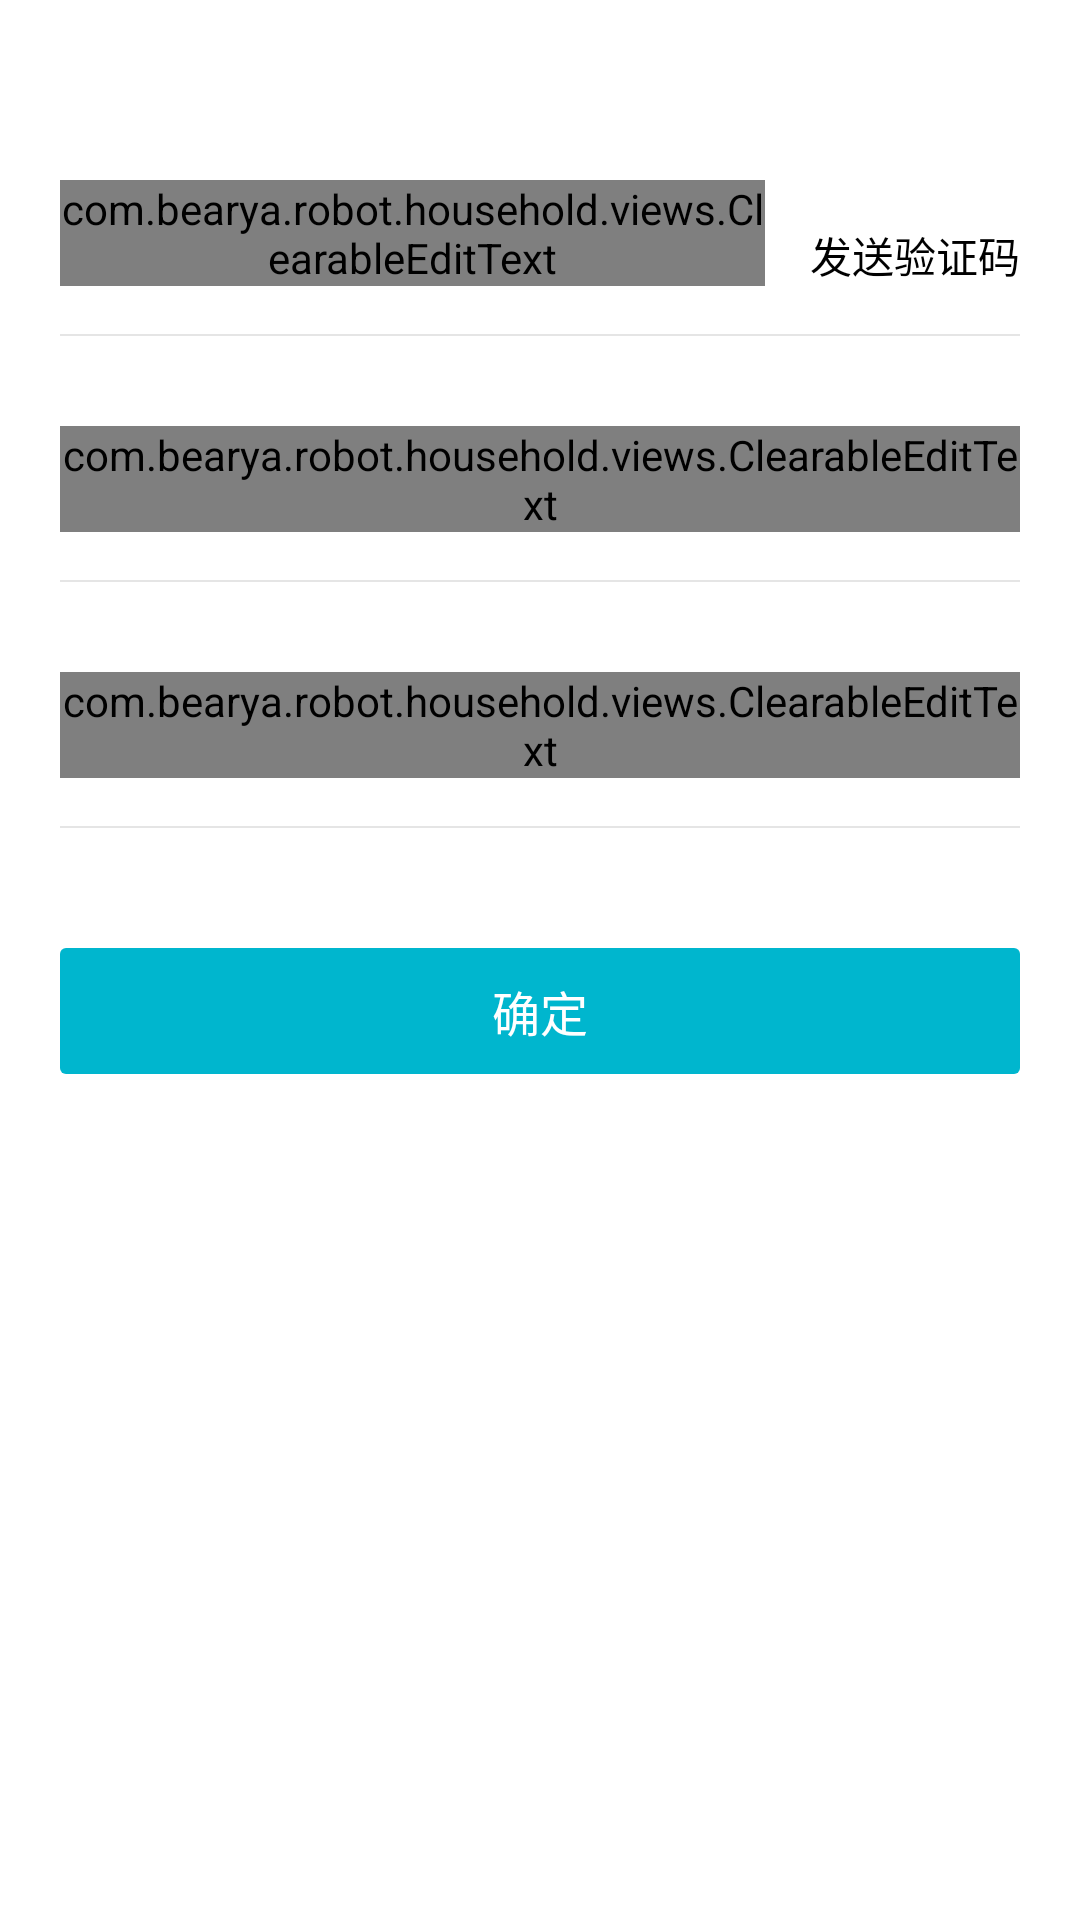

Here is an Android app screen rendered from its layout file. Give the layout XML and the strings, colors and styles it references.
<!-- AndroidManifest.xml: activity theme Theme.AppCompat.NoActionBar -->
<!-- res/layout/activity_forget_pwd.xml -->
<?xml version="1.0" encoding="utf-8"?>
<LinearLayout xmlns:android="http://schemas.android.com/apk/res/android"
    xmlns:tools="http://schemas.android.com/tools"
    android:layout_width="match_parent"
    android:layout_height="match_parent"
    android:background="@color/colorWhite"
    android:orientation="vertical">

    <LinearLayout
        android:layout_width="match_parent"
        android:layout_height="wrap_content"
        android:layout_marginLeft="20dp"
        android:layout_marginRight="20dp"
        android:layout_marginTop="60dp"
        android:background="@color/colorWhite">

        <com.bearya.robot.household.views.ClearableEditText
            android:id="@+id/et_tel"
            android:layout_width="0dp"
            android:layout_weight="1"
            android:layout_height="match_parent"
            android:textColorHint="@color/colorHint"
            android:textColor="@color/colorBlack"
            android:background="@null"
            android:hint="@string/input_phone"
            android:textSize="@dimen/activity_text_size"
            android:inputType="number"/>

        <TextView
            android:id="@+id/tv_send"
            android:layout_width="wrap_content"
            android:layout_height="match_parent"
            android:gravity="end|bottom"
            android:textColor="@color/colorBlack"
            android:textSize="@dimen/activity_text_size_small"
            android:layout_marginLeft="15dp"
            android:text="@string/send_code"/>

    </LinearLayout>

    <View
        android:layout_width="match_parent"
        android:layout_height="0.5dp"
        android:layout_marginTop="16dp"
        android:layout_marginLeft="20dp"
        android:layout_marginRight="20dp"
        android:background="@color/colorGray"  />

    <com.bearya.robot.household.views.ClearableEditText
        android:id="@+id/et_code"
        android:layout_width="match_parent"
        android:layout_height="wrap_content"
        android:layout_marginTop="30dp"
        android:layout_marginLeft="20dp"
        android:layout_marginRight="20dp"
        android:textColorHint="@color/colorHint"
        android:textColor="@color/colorBlack"
        android:background="@null"
        android:hint="@string/code"
        android:textSize="@dimen/activity_text_size"
        android:inputType="number"
        tools:ignore="TextFields" />

    <View
        android:layout_width="match_parent"
        android:layout_height="0.5dp"
        android:layout_marginTop="16dp"
        android:layout_marginLeft="20dp"
        android:layout_marginRight="20dp"
        android:background="@color/colorGray"  />

    <com.bearya.robot.household.views.ClearableEditText
        android:id="@+id/et_pwd"
        android:layout_width="match_parent"
        android:layout_height="wrap_content"
        android:layout_marginLeft="20dp"
        android:layout_marginRight="20dp"
        android:layout_marginTop="30dp"
        android:textColorHint="@color/colorHint"
        android:textColor="@color/colorBlack"
        android:background="@null"
        android:hint="@string/confirm_pwd"
        android:textSize="@dimen/activity_text_size"
        android:inputType="textPassword"/>

    <View
        android:layout_width="match_parent"
        android:layout_height="0.5dp"
        android:layout_marginTop="16dp"
        android:layout_marginLeft="20dp"
        android:layout_marginRight="20dp"
        android:background="@color/colorGray"  />

    <TextView
        android:id="@+id/tv_confirm"
        android:layout_width="match_parent"
        android:layout_height="42dp"
        android:layout_marginTop="40dp"
        android:layout_marginLeft="20dp"
        android:layout_marginRight="20dp"
        android:background="@drawable/selector_btn_comfirm"
        android:textSize="@dimen/activity_text_size"
        android:text="@string/confirm"
        android:textColor="@color/colorWhite"
        android:gravity="center"/>

</LinearLayout>
<!-- resources referenced by this layout -->
<resources>
  <color name="colorBlack">#ff000000</color>
  <color name="colorGray">#ffe5e5e5</color>
  <color name="colorHint">#ffaeaeae</color>
  <color name="colorWhite">#ffffff</color>
  <dimen name="activity_text_size">16sp</dimen>
  <dimen name="activity_text_size_small">14sp</dimen>
  <!-- drawable selector_btn_comfirm (drawable) -->
  <?xml version="1.0" encoding="utf-8"?>
  <selector xmlns:android="http://schemas.android.com/apk/res/android">
      <item android:state_pressed="true"  android:drawable="@drawable/shape_round_green_press"/>
      <item android:state_selected="true"  android:drawable="@drawable/shape_round_green_press"/>
      <item android:drawable="@drawable/shape_round_green"/>
  </selector>
  <string name="code">验证码</string>
  <string name="confirm">确定</string>
  <string name="confirm_pwd">确认密码</string>
  <string name="input_phone">输入手机号</string>
  <string name="send_code">发送验证码</string>
  <!-- drawable shape_round_green_press (drawable) -->
  <?xml version="1.0" encoding="utf-8"?>
  <shape xmlns:android="http://schemas.android.com/apk/res/android">
          <solid android:color="#32C8D1"/>
          <corners android:radius="2dp" />
  </shape>
  <!-- drawable shape_round_green (drawable) -->
  <?xml version="1.0" encoding="utf-8"?>
  <shape xmlns:android="http://schemas.android.com/apk/res/android">
          <solid android:color="#00B6CE"/>
          <corners android:radius="2dp" />
  </shape>
</resources>
